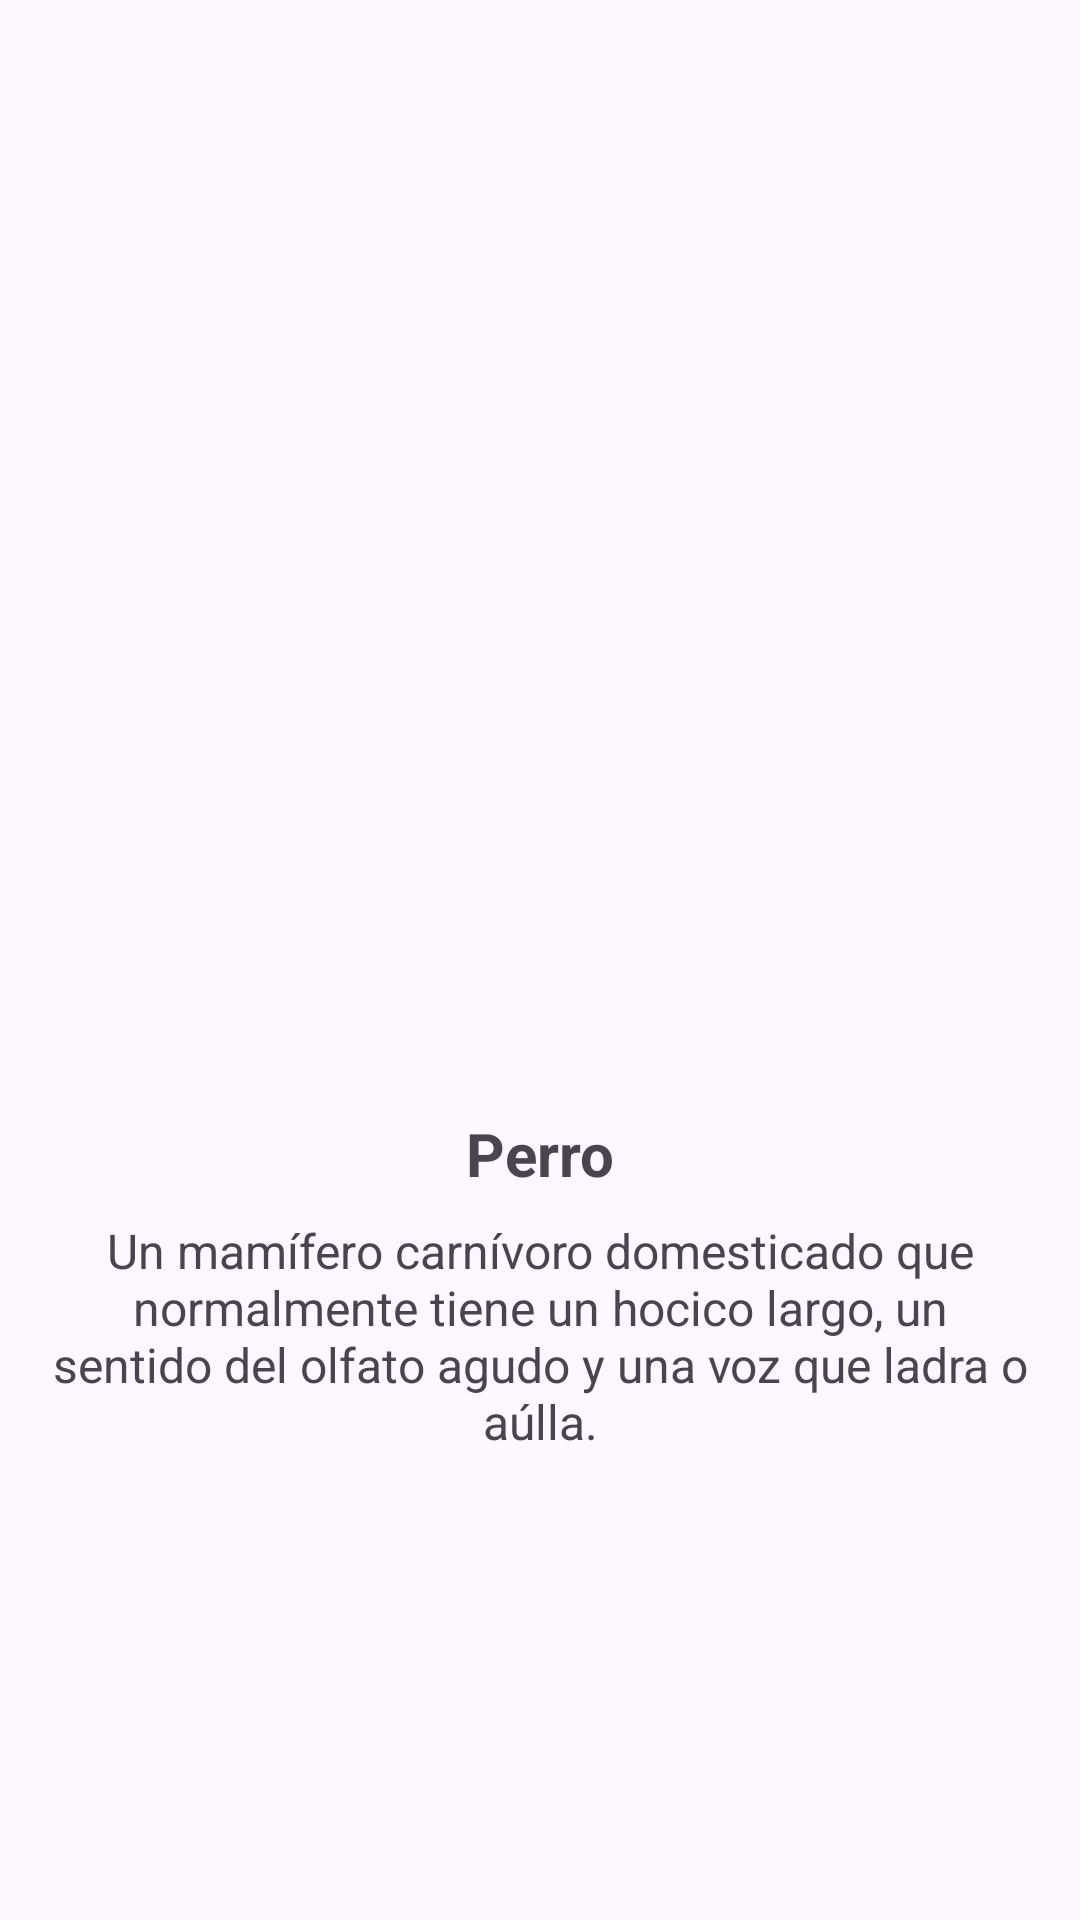

Reconstruct the res/layout file that produces this screen, plus the resources it refers to.
<!-- AndroidManifest.xml: application theme Theme.AppFracmentsFinal -->
<!-- res/layout/fragment_dog.xml -->
<?xml version="1.0" encoding="utf-8"?>
<LinearLayout xmlns:android="http://schemas.android.com/apk/res/android"
    android:layout_width="match_parent"
    android:layout_height="match_parent"
    android:gravity="center"
    android:orientation="vertical"
    android:padding="16dp">

    <ImageView
        android:id="@+id/imageViewDog"
        android:layout_width="200dp"
        android:layout_height="200dp"
        android:src="@drawable/perro" />

    <TextView
        android:layout_width="wrap_content"
        android:layout_height="wrap_content"
        android:textSize="20sp"
        android:textStyle="bold"
        android:text="@string/dog"
        android:layout_marginTop="16dp" />

    <TextView
        android:layout_width="wrap_content"
        android:layout_height="wrap_content"
        android:textSize="16sp"
        android:textAlignment="center"
        android:text="@string/dog_desc"
        android:layout_marginTop="8dp" />

</LinearLayout>
<!-- resources referenced by this layout -->
<resources>
  <string name="dog">Perro</string>
  <string name="dog_desc">Un mamífero carnívoro domesticado que normalmente tiene un hocico largo, un sentido del olfato agudo y una voz que ladra o aúlla.</string>
  <style name="Theme.AppFracmentsFinal" parent="Base.Theme.AppFracmentsFinal" />
  <style name="Base.Theme.AppFracmentsFinal" parent="Theme.Material3.DayNight.NoActionBar">
          
          
      </style>
</resources>
